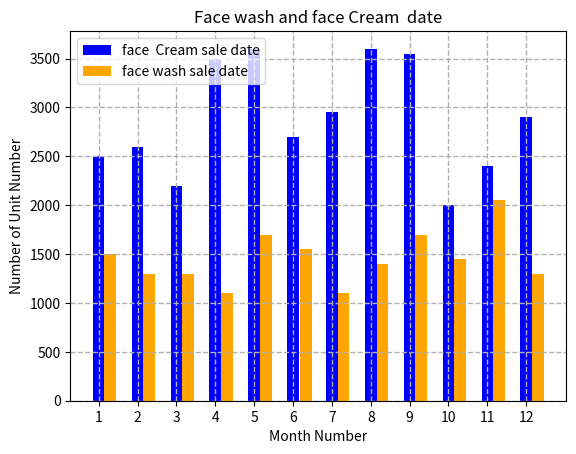

Write Python code to recreate this figure.
import matplotlib.pyplot as plt
month_number=[1,2,3,4,5,6,7,8,9,10,11,12]
month_number1=[1.3,2.3,3.3,4.3,5.3,6.33,7.3,8.3,9.3,10.3,11.3,12.3]

number_unit_sold=[2500,2600,2200,3500,3600,2700,2950,3600,3550,2000,2400,2900]
number_unit_sold1=[1500,1300,1300,1100,1700,1550,1100,1400,1700,1450,2050,1300]
plt.title("Face wash and face Cream  date")
plt.xlabel("Month Number")
plt.ylabel("Number of Unit Number")
plt.bar(month_number,number_unit_sold,label="face  Cream sale date",width=0.3,color="blue")
plt.bar(month_number1,number_unit_sold1,label="face wash sale date",color="orange",width=0.3)
plt.legend(loc="upper left")
plt.grid(True,linewidth=1,linestyle="--")
plt.xticks([1,2,3,4,5,6,7,8,9,10,11,12])
#plt.yticks([5300,5050,4500,5800,4500,4800,5800,6200,6200,8500,9500,10000])
plt.show()